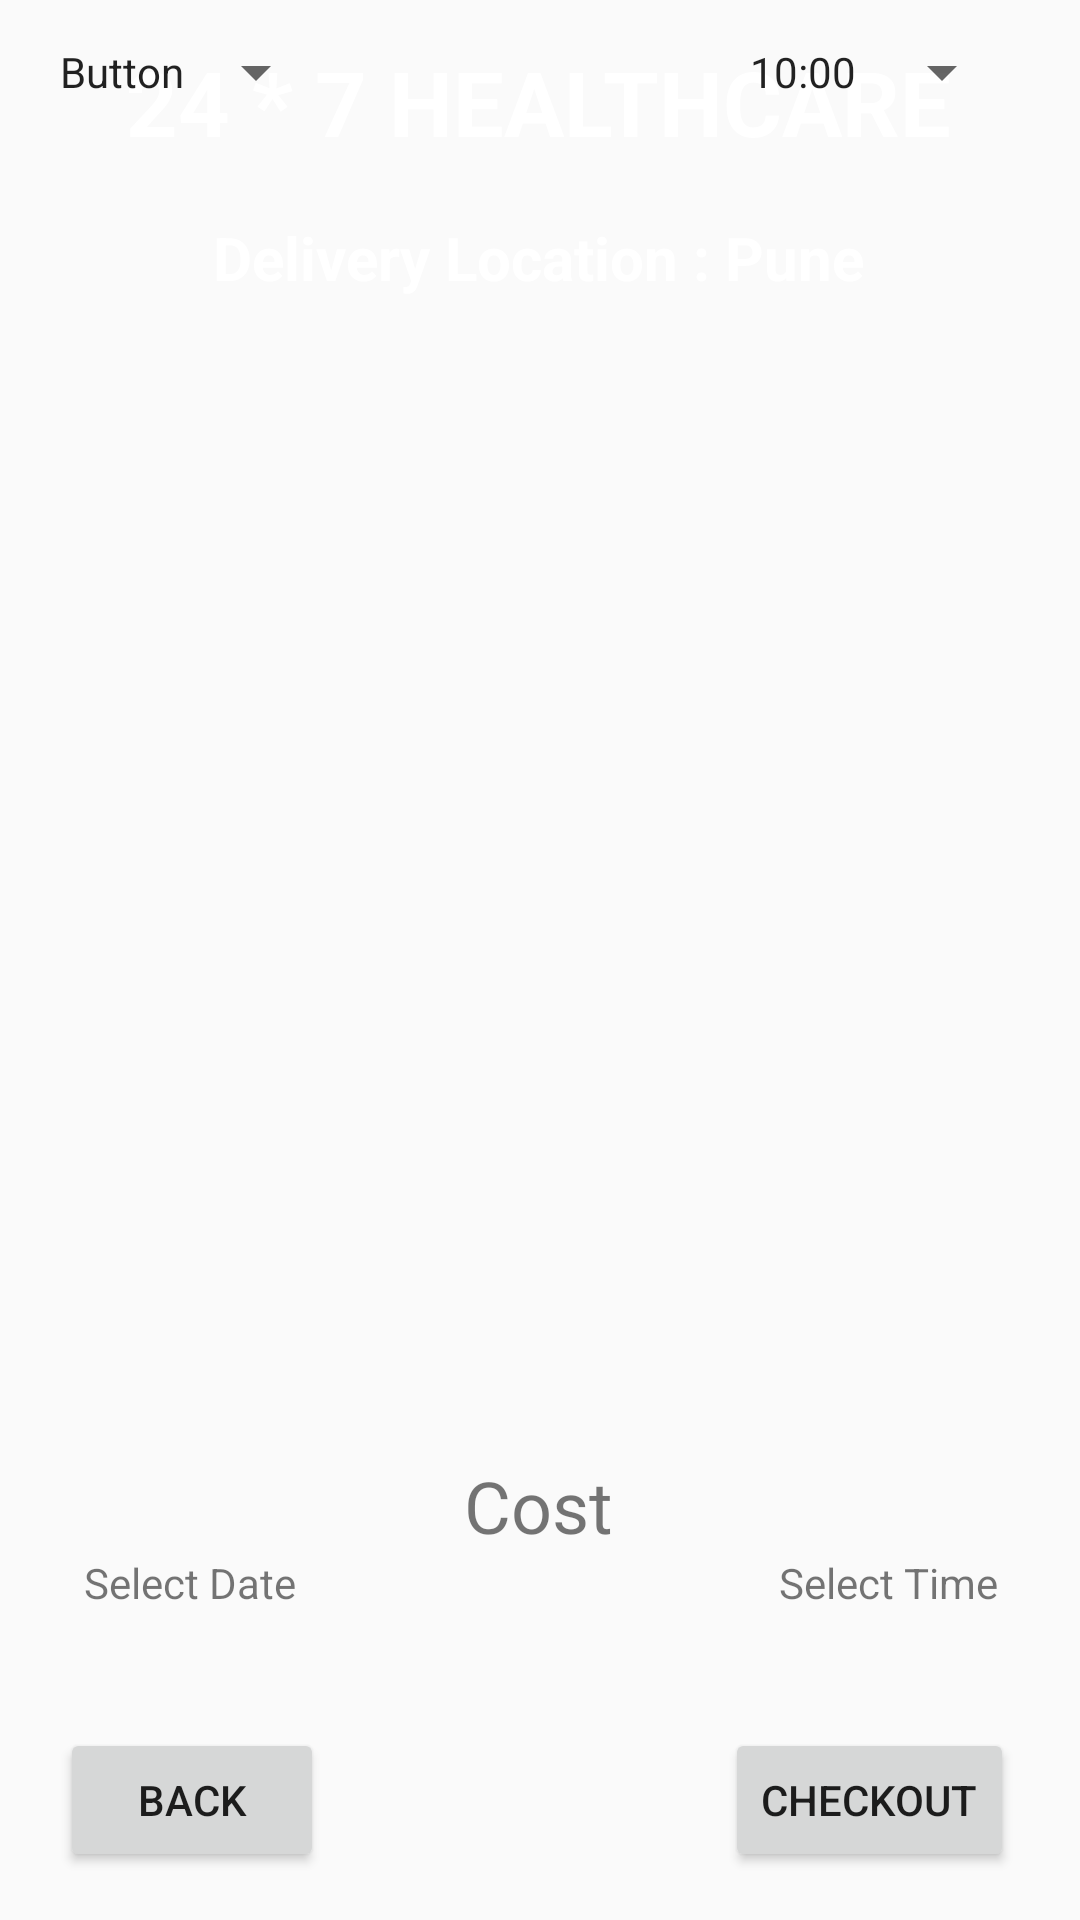

Android layout source for this screen:
<!-- AndroidManifest.xml: application theme Theme.Healthcare -->
<!-- res/layout/activity_cart_lab_test.xml -->
<?xml version="1.0" encoding="utf-8"?>
<androidx.constraintlayout.widget.ConstraintLayout xmlns:android="http://schemas.android.com/apk/res/android"
    xmlns:app="http://schemas.android.com/apk/res-auto"
    xmlns:tools="http://schemas.android.com/tools"
    android:layout_width="match_parent"
    android:layout_height="match_parent"
    android:background="@drawable/background"
    tools:context=".LabTestDetailActivity">


    <TextView
        android:id="@+id/BMtitleCart"
        android:layout_width="wrap_content"
        android:layout_height="wrap_content"
        android:layout_centerHorizontal="true"
        android:text="24 * 7 HEALTHCARE"
        android:textColor="#fff"
        android:textSize="30sp"
        android:textStyle="bold"
        app:layout_constraintBottom_toBottomOf="parent"
        app:layout_constraintEnd_toEndOf="parent"
        app:layout_constraintHorizontal_bias="0.496"
        app:layout_constraintStart_toStartOf="parent"
        app:layout_constraintTop_toTopOf="parent"
        app:layout_constraintVertical_bias="0.023" />

    <TextView
        android:id="@+id/TvCart"
        android:layout_width="wrap_content"
        android:layout_height="wrap_content"
        android:layout_centerHorizontal="true"
        android:text="Delivery Location : Pune"
        android:textColor="#fff"
        android:textSize="20sp"
        android:textStyle="bold"
        app:layout_constraintBottom_toBottomOf="parent"
        app:layout_constraintEnd_toEndOf="parent"
        app:layout_constraintHorizontal_bias="0.498"
        app:layout_constraintStart_toStartOf="parent"
        app:layout_constraintTop_toBottomOf="@+id/BMtitleCart"
        app:layout_constraintVertical_bias="0.033" />

    <Button
        android:id="@+id/BMCDbuttonCheckoutCart"
        android:layout_width="wrap_content"
        android:layout_height="wrap_content"
        android:layout_marginBottom="16dp"
        android:text="Checkout"
        app:layout_constraintBottom_toBottomOf="parent"
        app:layout_constraintEnd_toEndOf="parent"
        app:layout_constraintHorizontal_bias="0.917"
        app:layout_constraintStart_toStartOf="parent"
        app:layout_constraintTop_toBottomOf="@+id/CostCartBMC"
        app:layout_constraintVertical_bias="1.0" />

    <Button
        android:id="@+id/BMCDbuttonDDBack2Cart"
        android:layout_width="wrap_content"
        android:layout_height="wrap_content"
        android:layout_marginBottom="16dp"
        android:text="Back"
        app:layout_constraintBottom_toBottomOf="parent"
        app:layout_constraintEnd_toEndOf="parent"
        app:layout_constraintHorizontal_bias="0.074"
        app:layout_constraintStart_toStartOf="parent"
        app:layout_constraintTop_toBottomOf="@+id/CostCartBMC"
        app:layout_constraintVertical_bias="1.0" />

    <ListView
        android:id="@+id/BMClistViewCart"
        android:layout_width="346dp"
        android:layout_height="353dp"
        android:layout_marginBottom="52dp"
        app:layout_constraintBottom_toBottomOf="parent"
        app:layout_constraintEnd_toEndOf="parent"
        app:layout_constraintStart_toStartOf="parent"
        app:layout_constraintTop_toBottomOf="@+id/TvCart"
        app:layout_constraintVertical_bias="0.165" />


    <TextView
        android:id="@+id/textDateIdBMC"
        android:layout_width="wrap_content"
        android:layout_height="wrap_content"
        android:layout_marginStart="28dp"
        android:text="Select Date"
        app:layout_constraintStart_toStartOf="parent"
        app:layout_constraintTop_toBottomOf="@+id/CostCartBMC" />

    <TextView
        android:id="@+id/CostCartBMC"
        android:layout_width="wrap_content"
        android:layout_height="wrap_content"
        android:text="Cost"
        android:textSize="24sp"
        app:layout_constraintBottom_toBottomOf="parent"
        app:layout_constraintEnd_toEndOf="parent"
        app:layout_constraintHorizontal_bias="0.498"
        app:layout_constraintStart_toStartOf="parent"
        app:layout_constraintTop_toBottomOf="@+id/BMClistViewCart"
        app:layout_constraintVertical_bias="0.082" />

    <TextView
        android:id="@+id/textDateId3"
        android:layout_width="wrap_content"
        android:layout_height="wrap_content"
        android:text="Select Time"
        app:layout_constraintEnd_toEndOf="parent"
        app:layout_constraintHorizontal_bias="0.905"
        app:layout_constraintStart_toStartOf="parent"
        app:layout_constraintTop_toBottomOf="@+id/CostCartBMC" />

    <Button
        android:id="@+id/ButtonBMCartDate"
        style="@style/Widget.AppCompat.Spinner"
        android:layout_width="wrap_content"
        android:layout_height="wrap_content"
        android:text="Button"
        app:layout_constraintEnd_toEndOf="parent"
        app:layout_constraintHorizontal_bias="0.074"
        app:layout_constraintStart_toStartOf="parent"
        tools:layout_editor_absoluteY="579dp" />

    <Button
        android:id="@+id/TimeIdcart"
        style="@style/Widget.AppCompat.Spinner"
        android:layout_width="wrap_content"
        android:layout_height="wrap_content"
        android:text="10:00"
        app:layout_constraintEnd_toEndOf="parent"
        app:layout_constraintHorizontal_bias="0.919"
        app:layout_constraintStart_toStartOf="parent"
        tools:layout_editor_absoluteY="579dp" />

</androidx.constraintlayout.widget.ConstraintLayout>
<!-- resources referenced by this layout -->
<resources>
  <style name="Theme.Healthcare" parent="Theme.AppCompat.Light.NoActionBar" />
</resources>
